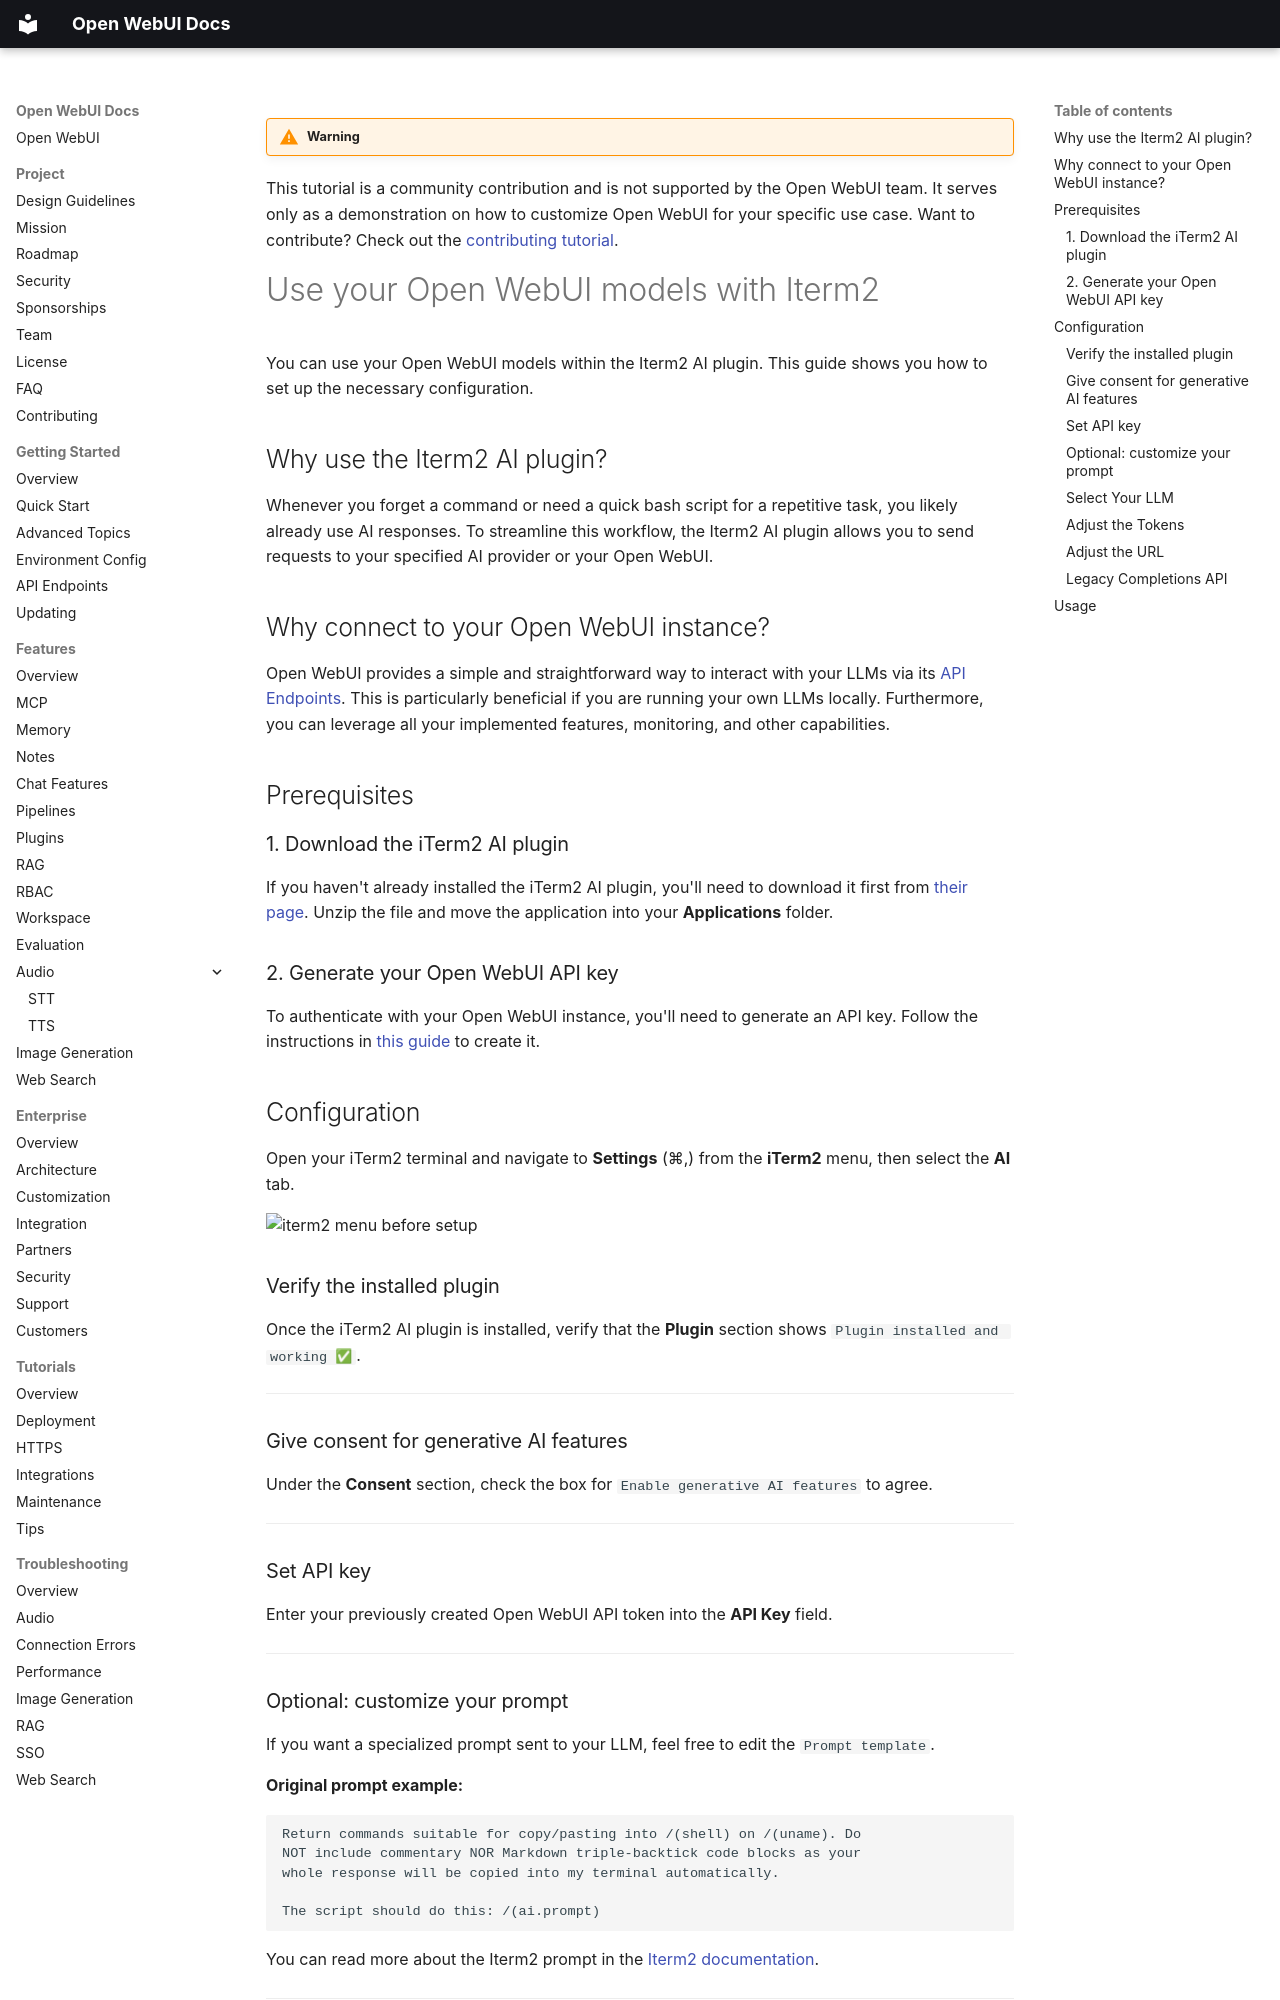

repository: AlexeyGrishin01/openwebui-docs · page: tutorials/integrations/iterm2/index.html · generator: mkdocs

!!! warning

This tutorial is a community contribution and is not supported by the Open WebUI team. It serves only as a demonstration on how to customize Open WebUI for your specific use case. Want to contribute? Check out the [contributing tutorial](contributing.md).

# Use your Open WebUI models with Iterm2

You can use your Open WebUI models within the Iterm2 AI plugin. This guide shows you how to set up the necessary configuration.

## Why use the Iterm2 AI plugin?

Whenever you forget a command or need a quick bash script for a repetitive task, you likely already use AI responses. To streamline this workflow, the Iterm2 AI plugin allows you to send requests to your specified AI provider or your Open WebUI.

## Why connect to your Open WebUI instance?

Open WebUI provides a simple and straightforward way to interact with your LLMs via its [API Endpoints](getting-started/api-endpoints.md). This is particularly beneficial if you are running your own LLMs locally. Furthermore, you can leverage all your implemented features, monitoring, and other capabilities.

## Prerequisites

### 1. Download the iTerm2 AI plugin

If you haven't already installed the iTerm2 AI plugin, you'll need to download it first from [their page](https://iterm2.com/ai-plugin.html).
Unzip the file and move the application into your **Applications** folder.

### 2. Generate your Open WebUI API key

To authenticate with your Open WebUI instance, you'll need to generate an API key.
Follow the instructions in [this guide](getting-started/advanced-topics/monitoring#authentication-setup-for-api-key-) to create it.

## Configuration

Open your iTerm2 terminal and navigate to **Settings** (⌘,) from the **iTerm2** menu, then select the **AI** tab.

<img src="assets/images/iterm2_ai_plugin_before.png" alt="iterm2 menu before setup">

### Verify the installed plugin

Once the iTerm2 AI plugin is installed, verify that the **Plugin** section shows `Plugin installed and working ✅`.

---

### Give consent for generative AI features

Under the **Consent** section, check the box for `Enable generative AI features` to agree.

---

### Set API key

Enter your previously created Open WebUI API token into the **API Key** field.

---

### Optional: customize your prompt

If you want a specialized prompt sent to your LLM, feel free to edit the `Prompt template`.

**Original prompt example:**

```text
Return commands suitable for copy/pasting into /(shell) on /(uname). Do
NOT include commentary NOR Markdown triple-backtick code blocks as your
whole response will be copied into my terminal automatically.

The script should do this: /(ai.prompt)
```

You can read more about the Iterm2 prompt in the [Iterm2 documentation](https://gitlab.com/gnachman/iterm2/-/wikis/AI-Prompt).

---
